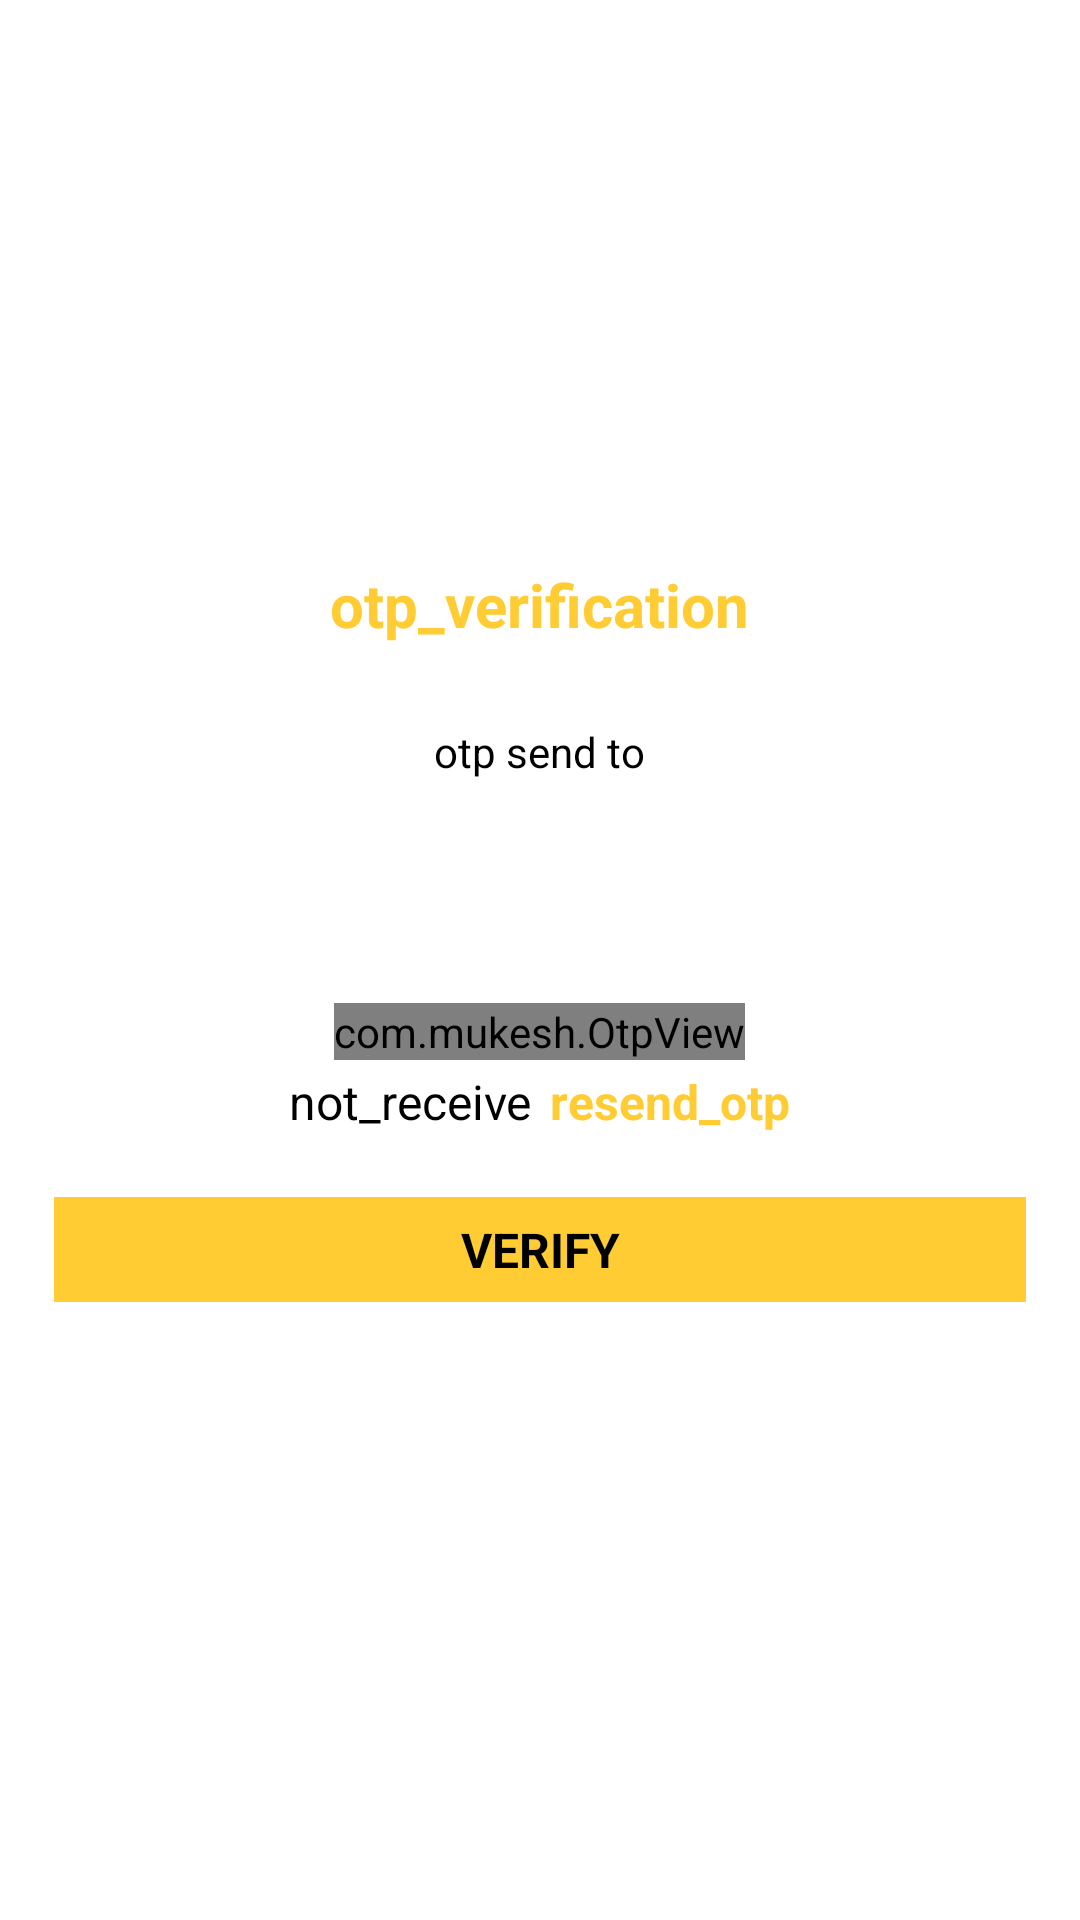

Android layout source for this screen:
<!-- AndroidManifest.xml: application theme Theme.HingoliFood -->
<!-- res/layout/activity_verify_otp.xml -->
<?xml version="1.0" encoding="utf-8"?>
<layout xmlns:android="http://schemas.android.com/apk/res/android"
    xmlns:app="http://schemas.android.com/apk/res-auto"
    xmlns:tools="http://schemas.android.com/tools">

    <data>

    </data>

    <LinearLayout
        android:layout_width="match_parent"
        android:layout_height="match_parent"
        android:gravity="center"
        android:orientation="vertical"
        tools:context=".Phone.VerifyOtpActivity">

        <TextView
            android:layout_width="wrap_content"
            android:layout_height="wrap_content"
            android:text="otp_verification"
            android:textSize="20dp"
            android:textStyle="bold"
            android:layout_marginBottom="26dp"
            android:textColor="#ffcc33"/>

        <TextView
            android:layout_width="wrap_content"
            android:layout_height="wrap_content"
            android:text="otp send to"
            android:textSize="14dp"
            android:layout_marginBottom="12dp"
            android:textColor="@color/black"/>

        <TextView
            android:id="@+id/textMobile"
            android:layout_width="wrap_content"
            android:layout_height="wrap_content"
            android:textSize="18sp"
            android:textStyle="bold"
            android:layout_marginBottom="18sp"
            android:textColorHint="@color/black"/>

        <com.mukesh.OtpView
            android:id="@+id/otp_view"
            android:layout_width="wrap_content"
            android:layout_height="wrap_content"
            android:layout_marginTop="20dp"
            android:inputType="number"
            android:itemBackground="@color/yellow"
            android:textColor="@android:color/white"
            app:OtpItemCount="6"
            app:OtpLineColor="@color/yellow"
            app:OtpViewType="line"
            />


        <LinearLayout
            android:layout_width="match_parent"
            android:layout_height="wrap_content"
            android:orientation="horizontal"
            android:gravity="center"
            >

            <TextView
                android:layout_width="wrap_content"
                android:layout_height="wrap_content"
                android:text="not_receive"
                android:textSize="16dp"
                android:layout_margin="3dp"
                android:textColor="@color/black"/>

            <TextView
                android:id="@+id/textResendOTP"
                android:layout_width="wrap_content"
                android:layout_height="wrap_content"
                android:text="resend_otp"
                android:textSize="16dp"
                android:textStyle="bold"
                android:layout_margin="3dp"
                android:textColor="#ffcc33"
                />

        </LinearLayout>

        <FrameLayout
            android:layout_width="match_parent"
            android:layout_height="wrap_content"
            android:layout_margin="18sp">

            <TextView
                android:id="@+id/continueBtn"
                android:background="#ffcc33"
                android:layout_width="match_parent"
                android:layout_height="35sp"
                android:textAlignment="center"
                android:text="Verify"
                android:textSize="16dp"
                android:textColor="@color/black"
                android:textAllCaps="true"
                android:gravity="center"
                android:textStyle="bold"
                />

            <ProgressBar
                android:id="@+id/progressbar_sending_otp"
                android:layout_width="36dp"
                android:layout_height="36dp"
                android:layout_gravity="center"
                android:visibility="gone"/>

        </FrameLayout>

    </LinearLayout>
</layout>
<!-- resources referenced by this layout -->
<resources>
  <color name="black">#FF000000</color>
  <color name="yellow">#ffcc33</color>
  <style name="Theme.HingoliFood" parent="Theme.MaterialComponents.DayNight.NoActionBar">
          
          <item name="colorPrimary">@color/purple_500</item>
          <item name="colorPrimaryVariant">@color/purple_700</item>
          <item name="colorOnPrimary">@color/white</item>
          
          <item name="colorSecondary">@color/teal_200</item>
          <item name="colorSecondaryVariant">@color/teal_700</item>
          <item name="colorOnSecondary">@color/black</item>
          
          <item name="android:statusBarColor" tools:targetApi="l">?attr/colorPrimaryVariant</item>
          
      </style>
  <color name="purple_500">#FF6200EE</color>
  <color name="purple_700">#FF3700B3</color>
  <color name="white">#FFFFFFFF</color>
  <color name="teal_200">#FF03DAC5</color>
  <color name="teal_700">#FF018786</color>
</resources>
